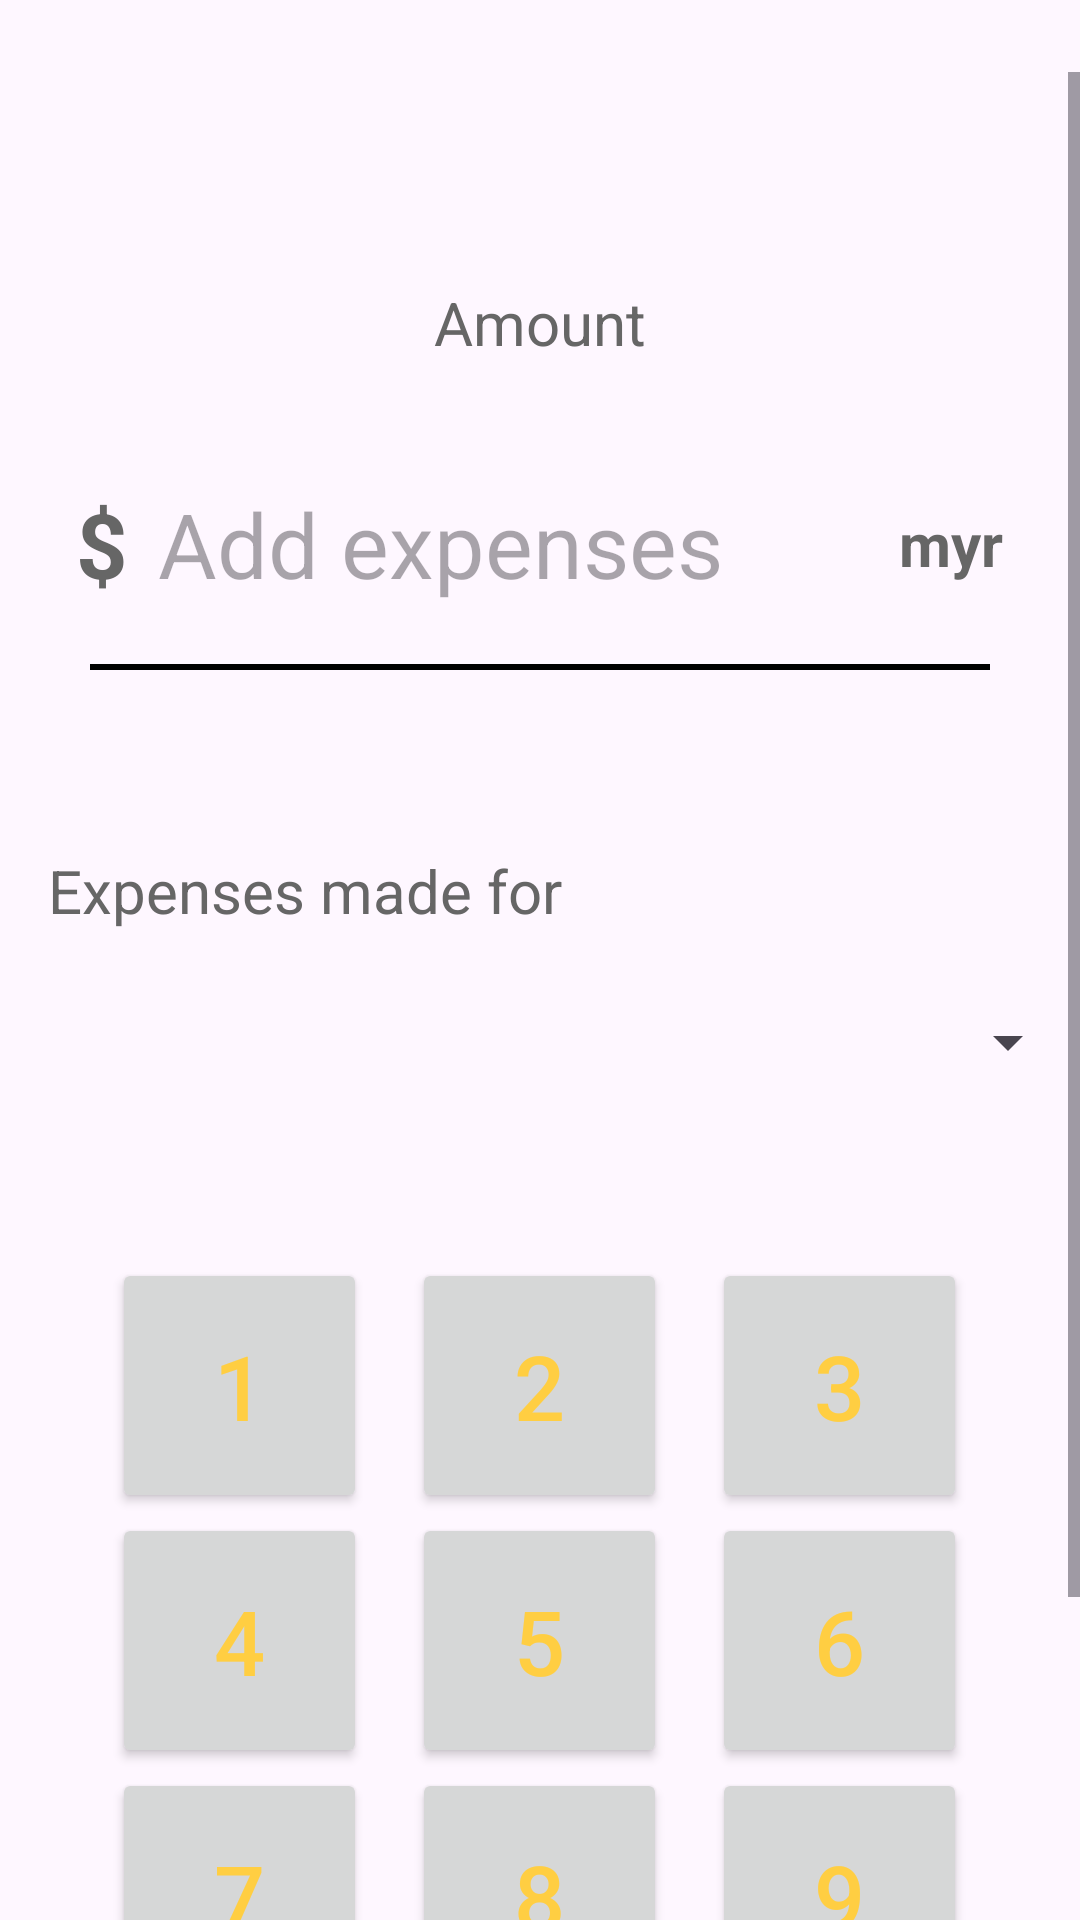

Layout XML and referenced resources for this Android screen:
<!-- AndroidManifest.xml: application theme Theme.PlsWork -->
<!-- res/layout/add_expenses.xml -->
<?xml version="1.0" encoding="utf-8"?>
<ScrollView xmlns:android="http://schemas.android.com/apk/res/android"
    xmlns:app="http://schemas.android.com/apk/res-auto"
    xmlns:tools="http://schemas.android.com/tools"
    android:id="@+id/main"
    android:layout_width="match_parent"
    android:layout_height="match_parent"
    tools:context=".AddExpenses"
    android:fitsSystemWindows="true"
    android:paddingTop="24dp">

    <RelativeLayout
        android:layout_width="match_parent"
        android:layout_height="match_parent">

        <androidx.appcompat.widget.Toolbar
            android:id="@+id/toolbar"
            android:layout_width="match_parent"
            android:layout_height="?attr/actionBarSize"
            android:background="@android:color/transparent"
            android:titleTextColor="@android:color/black"
            android:title="Add Expense"
            android:popupTheme="@style/ThemeOverlay.AppCompat.Light" />

    
    <LinearLayout
        android:layout_width="match_parent"
        android:layout_height="wrap_content"
        android:gravity="center"
        android:layout_marginTop="50dp"
        android:orientation="vertical">

        
        <TextView
            android:id="@+id/textView"
            android:layout_width="wrap_content"
            android:layout_height="wrap_content"
            android:text="Amount"
            android:textColor="#666666"
            android:textSize="20sp"
            android:paddingTop="20dp"/>

        <LinearLayout
            android:layout_width="match_parent"
            android:layout_height="wrap_content"
            android:orientation="horizontal"
            android:gravity="center"
            android:layout_marginTop="30dp"
            android:layout_marginBottom="10dp">

            <TextView
                android:id="@+id/dollarSign"
                android:layout_width="wrap_content"
                android:layout_height="wrap_content"
                android:text="@string/dollarsign"
                android:textColor="#666666"
                android:textSize="30sp"
                android:textStyle="bold" />

            <EditText
                android:id="@+id/addAmount"
                android:layout_width="257dp"
                android:layout_height="wrap_content"
                android:background="@drawable/border"
                android:textSize="30sp"
                android:padding="10dp"
                android:ems="10"
                android:hint="@string/add_expenses"
                android:inputType="numberDecimal" />

            <TextView
                android:id="@+id/myRinggit"
                android:layout_width="wrap_content"
                android:layout_height="wrap_content"
                android:text="@string/myr"
                android:textColor="#666666"
                android:textSize="20sp"
                android:textStyle="bold" />
        </LinearLayout>

        
        <View
            android:layout_width="300dp"
            android:layout_height="2dp"
            android:background="@color/black" />

        

        
        <LinearLayout
            android:layout_width="match_parent"
            android:layout_height="140dp"
            android:layout_marginTop="40dp"
            android:gravity="start"
            android:orientation="vertical">


            <androidx.constraintlayout.widget.ConstraintLayout
                android:layout_width="match_parent"
                android:layout_height="match_parent"
                android:background="@drawable/border2"
                tools:context=".MainActivity">

                

                <TextView
                    android:id="@+id/expenseCategoryLabel"
                    android:layout_width="wrap_content"
                    android:layout_height="wrap_content"
                    android:text="@string/emf"
                    android:textSize="20sp"
                    android:textColor="#666666"
                    android:layout_marginTop="20dp"
                    app:layout_constraintTop_toTopOf="parent"
                    app:layout_constraintLeft_toLeftOf="parent"
                    android:layout_marginStart="16dp"/>

                <Spinner
                    android:id="@+id/categorySpinner"
                    android:layout_width="match_parent"
                    android:layout_height="wrap_content"
                    android:layout_marginTop="12dp"
                    android:padding="25dp"
                    app:layout_constraintLeft_toLeftOf="parent"
                    app:layout_constraintTop_toBottomOf="@+id/expenseCategoryLabel" />

            </androidx.constraintlayout.widget.ConstraintLayout>
            
        </LinearLayout>
        <LinearLayout
            xmlns:android="http://schemas.android.com/apk/res/android"
            android:layout_width="match_parent"
            android:layout_height="wrap_content"
            android:orientation="vertical"
            android:gravity="center"
            android:padding="16dp">

            
            <LinearLayout
                android:layout_width="wrap_content"
                android:layout_height="wrap_content"
                android:orientation="horizontal"
                android:gravity="center">

                <Button
                    android:id="@+id/btn_1"
                    android:layout_width="85dp"
                    android:layout_height="85dp"
                    android:text="1"
                    android:textSize="30sp"
                    android:textColor="#ffce42"/>

                <Button
                    android:id="@+id/btn_2"
                    android:layout_width="85dp"
                    android:layout_height="85dp"
                    android:text="2"
                    android:textSize="30sp"
                    android:textColor="#ffce42"
                    android:layout_marginHorizontal="15dp"/>

                <Button
                    android:id="@+id/btn_3"
                    android:layout_width="85dp"
                    android:layout_height="85dp"
                    android:text="3"
                    android:textSize="30sp"
                    android:textColor="#ffce42"/>
            </LinearLayout>

            
            <LinearLayout
                android:layout_width="wrap_content"
                android:layout_height="wrap_content"
                android:orientation="horizontal"
                android:gravity="center">

                <Button
                    android:id="@+id/btn_4"
                    android:layout_width="85dp"
                    android:layout_height="85dp"
                    android:text="4"
                    android:textSize="30sp"
                    android:textColor="#ffce42"/>

                <Button
                    android:id="@+id/btn_5"
                    android:layout_width="85dp"
                    android:layout_height="85dp"
                    android:text="5"
                    android:textSize="30sp"
                    android:textColor="#ffce42"
                    android:layout_marginHorizontal="15dp"/>

                <Button
                    android:id="@+id/btn_6"
                    android:layout_width="85dp"
                    android:layout_height="85dp"
                    android:text="6"
                    android:textSize="30sp"
                    android:textColor="#ffce42"/>
            </LinearLayout>

            
            <LinearLayout
                android:layout_width="wrap_content"
                android:layout_height="wrap_content"
                android:orientation="horizontal"
                android:gravity="center">

                <Button
                    android:id="@+id/btn_7"
                    android:layout_width="85dp"
                    android:layout_height="85dp"
                    android:text="7"
                    android:textSize="30sp"
                    android:textColor="#ffce42"/>

                <Button
                    android:id="@+id/btn_8"
                    android:layout_width="85dp"
                    android:layout_height="85dp"
                    android:text="8"
                    android:textSize="30sp"
                    android:textColor="#ffce42"
                    android:layout_marginHorizontal="15dp"/>

                <Button
                    android:id="@+id/btn_9"
                    android:layout_width="85dp"
                    android:layout_height="85dp"
                    android:text="9"
                    android:textSize="30sp"
                    android:textColor="#ffce42"/>
            </LinearLayout>

            
            <LinearLayout
                android:layout_width="wrap_content"
                android:layout_height="wrap_content"
                android:orientation="horizontal"
                android:gravity="center">

                <Button
                    android:id="@+id/btn_backspace"
                    android:layout_width="85dp"
                    android:layout_height="85dp"
                    android:text="⌫"
                    android:textSize="30sp"
                    android:textColor="#f54040"/>

                <Button
                    android:id="@+id/btn_0"
                    android:layout_width="85dp"
                    android:layout_height="85dp"
                    android:text="0"
                    android:textSize="30sp"
                    android:textColor="#ffce42"
                    android:layout_marginHorizontal="15dp"/>

                <Button
                    android:id="@+id/btn_enter"
                    android:layout_width="85dp"
                    android:layout_height="85dp"
                    android:text="OK"
                    android:textSize="20sp"
                    android:textColor="#ffce42"/>
                </LinearLayout>
            </LinearLayout>
        </LinearLayout>
    </RelativeLayout>
</ScrollView>
<!-- resources referenced by this layout -->
<resources>
  <color name="black">#FF000000</color>
  <!-- drawable border (drawable) -->
  <?xml version="1.0" encoding="utf-8"?>
  <shape xmlns:android="http://schemas.android.com/apk/res/android"
      android:shape="rectangle">
  
      <corners android:radius="16dp" />
      <solid android:color="#00000000" />
      <stroke
          android:width="1dp"
          android:color="#00000000" />
  </shape>
  <!-- drawable border2 (drawable) -->
  <?xml version="1.0" encoding="utf-8"?>
  <shape xmlns:android="http://schemas.android.com/apk/res/android"
      android:shape="rectangle">
  
      <corners android:radius="16dp" />
      <solid android:color="#00000000 " />
      <stroke
          android:width="1dp"
          android:color="#00000000" />
  </shape>
  <string name="add_expenses">Add expenses</string>
  <string name="dollarsign">$</string>
  <string name="emf">Expenses made for</string>
  <string name="myr">myr</string>
  <style name="Theme.PlsWork" parent="Base.Theme.PlsWork" />
  <style name="Base.Theme.PlsWork" parent="Theme.Material3.DayNight.NoActionBar">
          <item name="colorPrimary">@color/colorPrimary</item>
          <item name="colorPrimaryVariant">@color/colorPrimaryDark</item>
          <item name="colorAccent">@color/colorAccent</item>
      </style>
  <color name="colorPrimary">#000000</color>
  <color name="colorPrimaryDark">#1976D2</color>
  <color name="colorAccent">#000000</color>
</resources>
